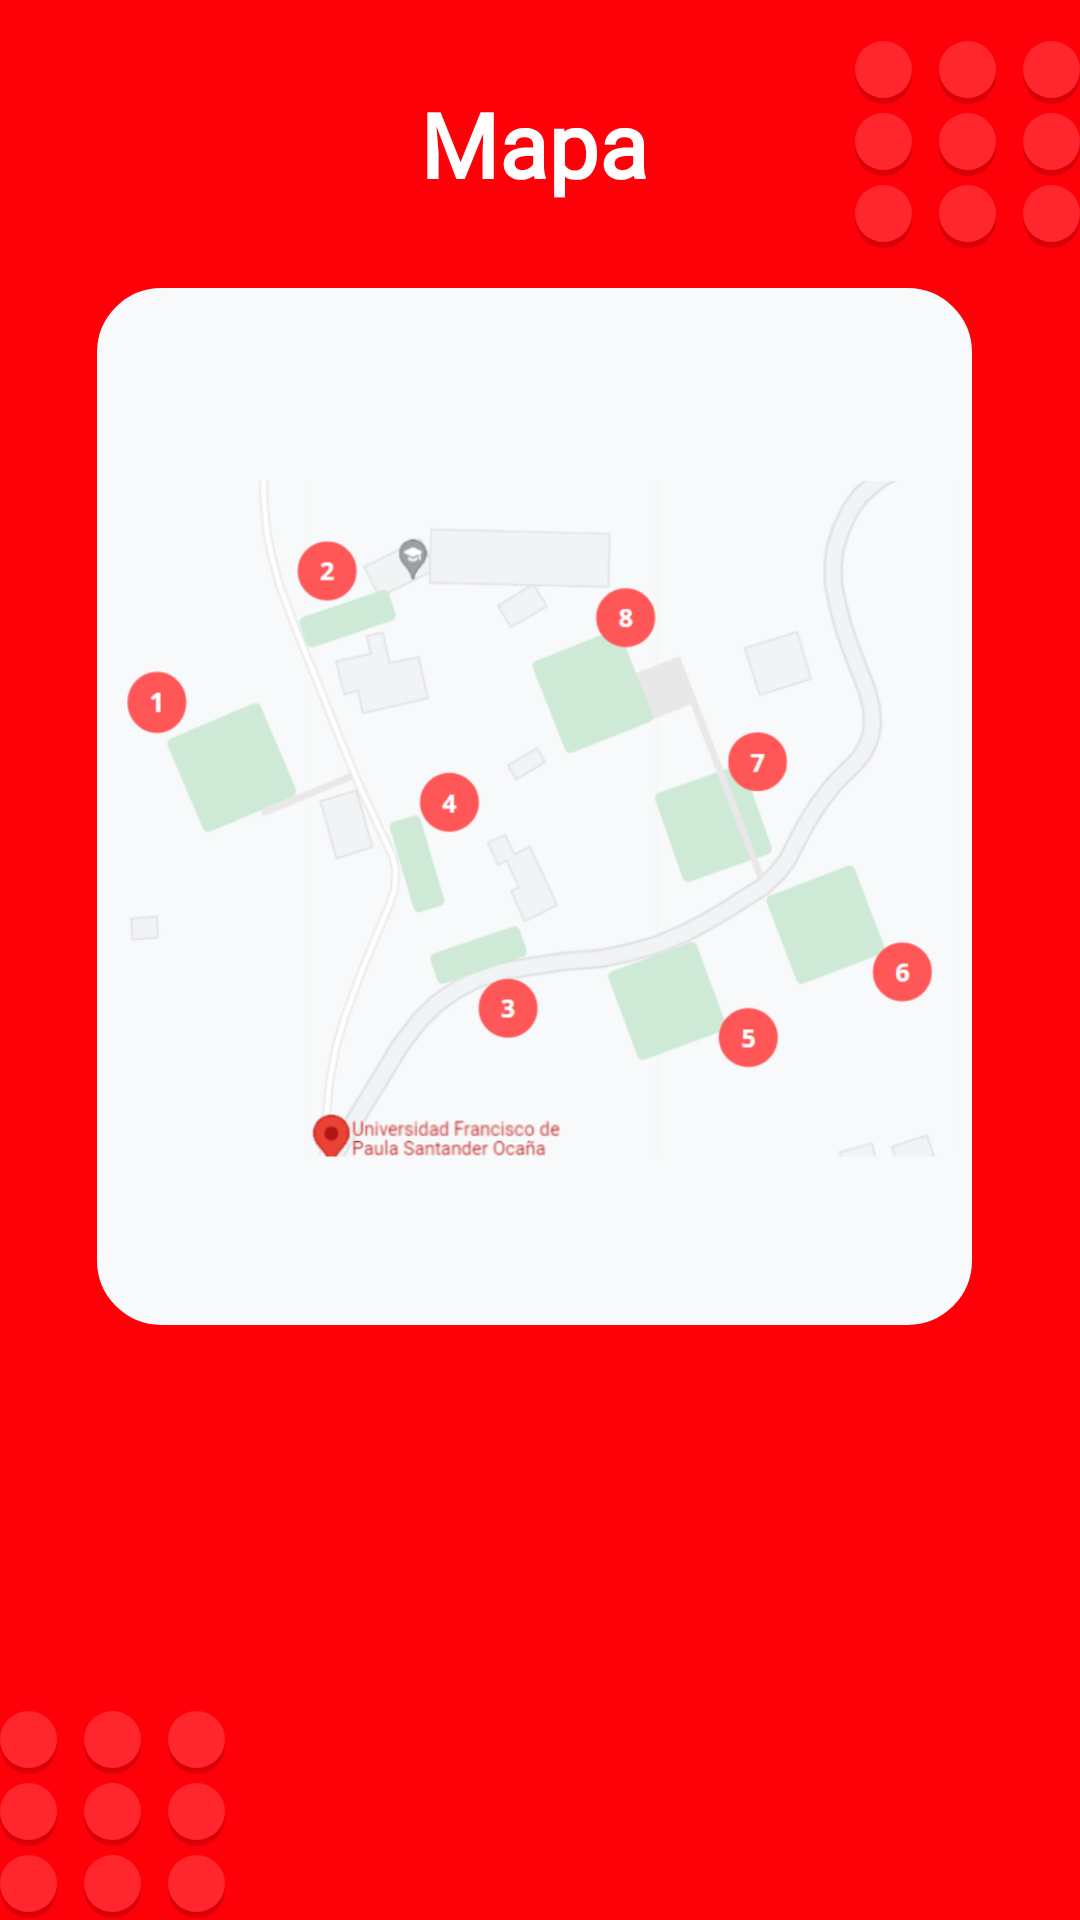

Write the Android layout XML for this screen, with the resource values it uses.
<!-- AndroidManifest.xml: application theme Theme.Proyecto_Aula -->
<!-- res/layout/fragment_gallery.xml -->
<?xml version="1.0" encoding="utf-8"?>
<androidx.constraintlayout.widget.ConstraintLayout xmlns:android="http://schemas.android.com/apk/res/android"
    xmlns:app="http://schemas.android.com/apk/res-auto"
    xmlns:tools="http://schemas.android.com/tools"
    android:layout_width="match_parent"
    android:layout_height="match_parent"
    android:background="@color/rojou"
    tools:context=".ui.gallery.GalleryFragment">

    <androidx.constraintlayout.widget.Guideline
        android:id="@+id/linea1"
        android:layout_width="wrap_content"
        android:layout_height="wrap_content"
        android:orientation="vertical"
        app:layout_constraintGuide_percent="0.09" />


    <androidx.constraintlayout.widget.Guideline
        android:id="@+id/linea2"
        android:layout_width="wrap_content"
        android:layout_height="wrap_content"
        android:orientation="vertical"
        app:layout_constraintGuide_percent="0.9" />

    <androidx.constraintlayout.widget.Guideline
        android:id="@+id/linea3"
        android:layout_width="wrap_content"
        android:layout_height="wrap_content"
        android:orientation="horizontal"
        app:layout_constraintGuide_percent="0.15" />

    <androidx.constraintlayout.widget.Guideline
        android:id="@+id/linea4"
        android:layout_width="wrap_content"
        android:layout_height="wrap_content"
        android:orientation="horizontal"
        app:layout_constraintGuide_percent="0.69" />

    <androidx.constraintlayout.widget.Guideline
        android:id="@+id/linea5"
        android:layout_width="wrap_content"
        android:layout_height="wrap_content"
        android:orientation="horizontal"
        app:layout_constraintGuide_percent="0.89" />

    <TextView
        android:id="@+id/Mapa"
        android:layout_width="0dp"
        android:layout_height="0dp"
        android:fontFamily="@font/alata"
        android:gravity="center"
        android:text="Mapa"
        android:textColor="@color/white"
        android:textSize="30dp"
        android:textStyle="bold"
        app:layout_constraintBottom_toTopOf="@+id/linea3"
        app:layout_constraintEnd_toStartOf="@+id/linea2"
        app:layout_constraintStart_toStartOf="@+id/linea1"
        app:layout_constraintTop_toTopOf="parent" />

    <LinearLayout
        android:id="@+id/linearLayout5"
        android:layout_width="0dp"
        android:layout_height="0dp"
        android:background="@drawable/bton_1"
        android:backgroundTint="#F8F9FA"
        android:clickable="true"
        android:foreground="?android:attr/selectableItemBackground"
        android:orientation="vertical"
        app:layout_constraintBottom_toTopOf="@+id/linea4"
        app:layout_constraintEnd_toStartOf="@+id/linea2"
        app:layout_constraintStart_toStartOf="@+id/linea1"
        app:layout_constraintTop_toTopOf="@+id/linea3">

        <ImageView
            android:layout_width="match_parent"
            android:layout_height="match_parent"
            android:src="@drawable/mapa" />

    </LinearLayout>

    <ImageView
        android:layout_width="wrap_content"
        android:layout_height="0dp"
        android:src="@drawable/fondo"
        app:layout_constraintBottom_toBottomOf="parent"
        app:layout_constraintEnd_toStartOf="@+id/linea2"
        app:layout_constraintHorizontal_bias="0.0"
        app:layout_constraintStart_toStartOf="parent"
        app:layout_constraintTop_toTopOf="@+id/linea5"
        app:layout_constraintVertical_bias="1.0">

    </ImageView>


    <ImageView
        android:layout_width="wrap_content"
        android:layout_height="0dp"
        android:src="@drawable/fondo"
        app:layout_constraintBottom_toTopOf="@+id/linea3"
        app:layout_constraintEnd_toEndOf="parent"
        app:layout_constraintHorizontal_bias="1.0"
        app:layout_constraintStart_toStartOf="@+id/linea1"
        app:layout_constraintTop_toTopOf="parent"
        app:layout_constraintVertical_bias="0.0">

    </ImageView>

    <TextView
        android:id="@+id/text_gallery"
        android:layout_width="0dp"
        android:layout_height="0dp"
        app:layout_constraintBottom_toTopOf="@+id/Mapa"
        app:layout_constraintEnd_toEndOf="parent"
        app:layout_constraintStart_toStartOf="parent"
        app:layout_constraintTop_toTopOf="parent"></TextView>


</androidx.constraintlayout.widget.ConstraintLayout>
<!-- resources referenced by this layout -->
<resources>
  <color name="rojou">#fe0108</color>
  <color name="white">#FFFFFFFF</color>
  <!-- drawable bton_1 (drawable) -->
  <?xml version="1.0" encoding="utf-8"?>
  <layer-list xmlns:android="http://schemas.android.com/apk/res/android">
      <item
          android:bottom="0dp"
          android:left="0dp"
          android:right="0dp"
          android:top="0dp">
          <shape android:shape="rectangle">
              <stroke
                  android:width="3dp"
                  android:color="@color/white" />
  
              <corners
                  android:radius="20dp"
                  />
          </shape>
      </item>
  </layer-list>
  <!-- drawable fondo: vector/xml drawable (drawable, 2450 chars, omitted) -->
  <!-- drawable mapa: png bitmap (drawable, 159138 bytes) -->
  <style name="Theme.Proyecto_Aula" parent="Theme.MaterialComponents.DayNight.NoActionBar">
          
          <item name="colorPrimary">#fe0108</item>
          <item name="colorPrimaryVariant">#fe0108</item>
          <item name="colorOnPrimary">@color/white</item>
          
          <item name="colorSecondary">@color/teal_200</item>
          <item name="colorSecondaryVariant">@color/teal_700</item>
          <item name="colorOnSecondary">@color/black</item>
          
          <item name="android:statusBarColor" tools:targetApi="l">?attr/colorPrimaryVariant</item>
          
      </style>
  <color name="teal_200">#FF03DAC5</color>
  <color name="teal_700">#FF018786</color>
  <color name="black">#FF000000</color>
</resources>
